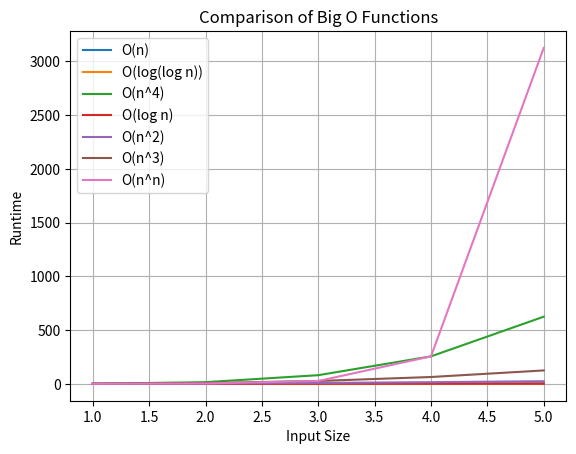

This figure's Python source:
import matplotlib.pyplot as plt
import numpy as np

# Input range
input_range = np.arange(1, 6)

# Big O functions
functions = [
    ("O(n)", lambda n: n),
    ("O(log(log n))", lambda n: np.log(np.log(n))),
    ("O(n^4)", lambda n: n**4),
    ("O(log n)", lambda n: np.log(n)),
    ("O(n^2)", lambda n: n**2),
    ("O(n^3)", lambda n: n**3),
    ("O(n^n)", lambda n: n**n)
]

# Plot each function
for label, func in functions:
    plt.plot(input_range, [func(n) for n in input_range], label=label)

# Add labels and legend
plt.xlabel('Input Size')
plt.ylabel('Runtime')
plt.title('Comparison of Big O Functions')
plt.legend()

# Add grid
plt.grid(True)

# Show the plot
plt.show()
